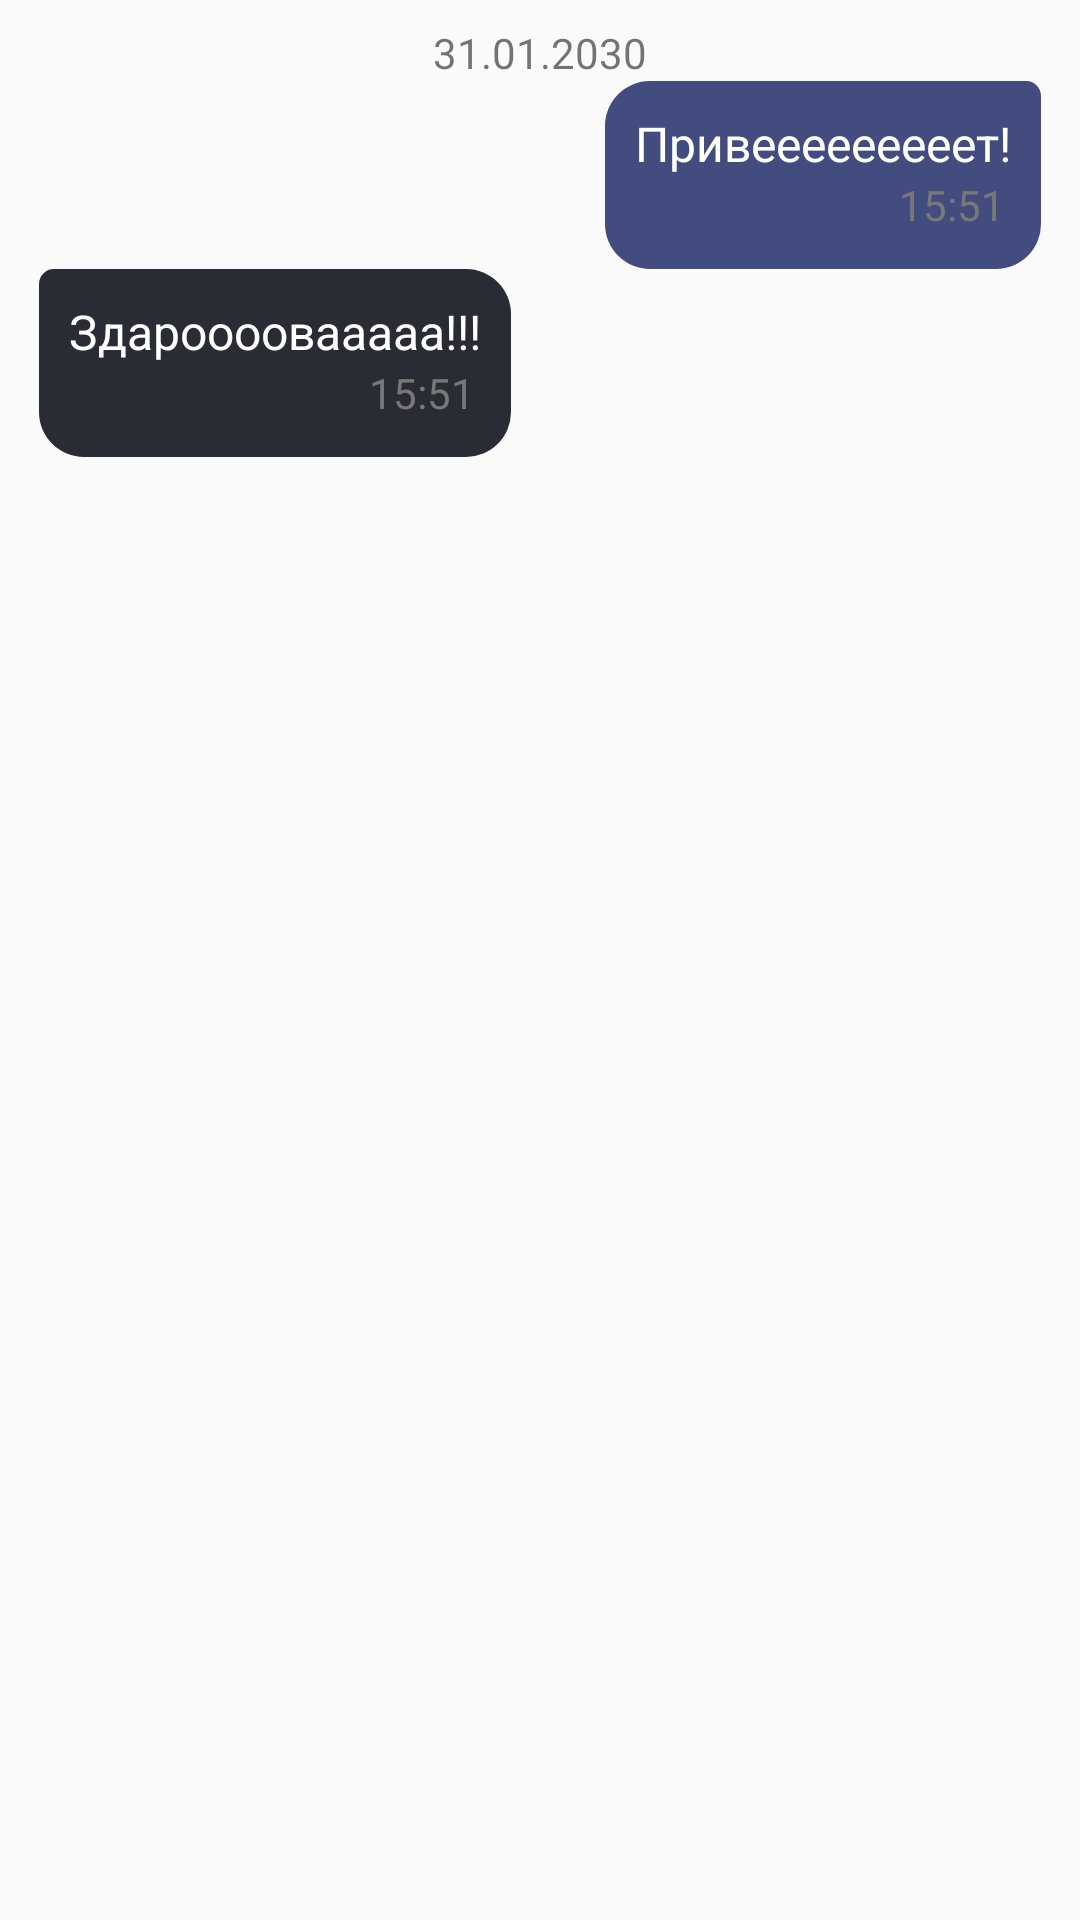

Android layout source for this screen:
<!-- AndroidManifest.xml: application theme Theme.DiDouble -->
<!-- res/layout/adapter_message_one.xml -->
<?xml version="1.0" encoding="utf-8"?>
<LinearLayout xmlns:android="http://schemas.android.com/apk/res/android"
    xmlns:app="http://schemas.android.com/apk/res-auto"
    xmlns:tools="http://schemas.android.com/tools"
    android:layout_width="match_parent"
    android:orientation="vertical"
    android:padding="8dp"
    android:layout_height="wrap_content">

  <TextView
      android:id="@+id/tvDate"
      android:layout_width="wrap_content"
      android:layout_height="wrap_content"
      android:text="31.01.2030"
      android:layout_gravity="center" />

  <androidx.constraintlayout.widget.ConstraintLayout
      android:id="@+id/constraintLayoutSend"
      android:layout_width="wrap_content"
      android:layout_height="wrap_content"
      android:layout_gravity="right"
      android:layout_marginLeft="40dp"
      android:layout_marginRight="5dp"
      android:background="@drawable/bg_chat_send"
      android:padding="10dp">

    <TextView
        android:id="@+id/message_send"
        android:layout_width="wrap_content"
        android:layout_height="wrap_content"
        android:text="Привееееееееет!"
        android:textColor="@android:color/white"
        android:textSize="16sp"
        app:layout_constraintStart_toStartOf="parent"
        app:layout_constraintTop_toTopOf="parent" />

    <TextView
        android:id="@+id/time_send"
        android:layout_width="wrap_content"
        android:layout_height="wrap_content"
        android:layout_marginBottom="2dp"
        android:layout_marginRight="2dp"
        android:text="15:51"
        android:textColor="@color/gray"
        app:layout_constraintBottom_toBottomOf="parent"
        app:layout_constraintEnd_toEndOf="parent"
        app:layout_constraintTop_toBottomOf="@+id/message_send" />

  </androidx.constraintlayout.widget.ConstraintLayout>

  <androidx.constraintlayout.widget.ConstraintLayout
      android:id="@+id/constraintLayoutReceive"
      android:layout_width="wrap_content"
      android:layout_height="wrap_content"
      android:gravity="left"
      android:padding="10dp"
      android:layout_marginRight="40dp"
      android:layout_marginLeft="5dp"
      android:background="@drawable/bg_chat_receive">

    <TextView
        android:id="@+id/message_receive"
        android:layout_width="wrap_content"
        android:layout_height="wrap_content"
        android:textColor="@android:color/white"
        android:textSize="16sp"
        android:text="Здароооовааааа!!!"
        app:layout_constraintStart_toStartOf="parent"
        app:layout_constraintTop_toTopOf="parent" />

    <TextView
        android:id="@+id/time_receive"
        android:layout_width="wrap_content"
        android:layout_height="wrap_content"
        android:layout_marginBottom="2dp"
        android:layout_marginRight="2dp"
        android:layout_weight="1"
        android:text="15:51"
        android:textColor="@color/gray"
        app:layout_constraintBottom_toBottomOf="parent"
        app:layout_constraintEnd_toEndOf="parent"
        app:layout_constraintTop_toBottomOf="@+id/message_receive" />

  </androidx.constraintlayout.widget.ConstraintLayout>

</LinearLayout>
<!-- resources referenced by this layout -->
<resources>
  <color name="gray">#787878</color>
  <!-- drawable bg_chat_receive (drawable) -->
  <?xml version="1.0" encoding="utf-8"?>
  <shape xmlns:android="http://schemas.android.com/apk/res/android" android:shape="rectangle" >
    <solid android:color="#2A2C35" />
    <corners android:topLeftRadius="5dp"
        android:radius="15dp"> </corners>
  </shape>
  <!-- drawable bg_chat_send (drawable) -->
  <?xml version="1.0" encoding="utf-8"?>
  <shape xmlns:android="http://schemas.android.com/apk/res/android" android:shape="rectangle" >
    <solid android:color="#434C7E" />
    <corners android:topRightRadius="5dp"
        android:radius="15dp"> </corners>
  </shape>
  <style name="Theme.DiDouble" parent="Theme.AppCompat.DayNight.NoActionBar">
          
          <item name="colorPrimary">#A81E3E</item>
          
          <item name="android:textColorPrimary">#0B0B0B</item>
          <item name="colorOnPrimary">#504E4E</item>
          
          <item name="colorSecondary">#F8346C</item>
          <item name="colorSecondaryVariant">#8E0A33</item>
          <item name="colorOnSecondary">@color/black</item>
          
          <item name="android:statusBarColor" tools:targetApi="l">?attr/colorPrimaryVariant</item>
          
      </style>
  <color name="black">#FF000000</color>
</resources>
